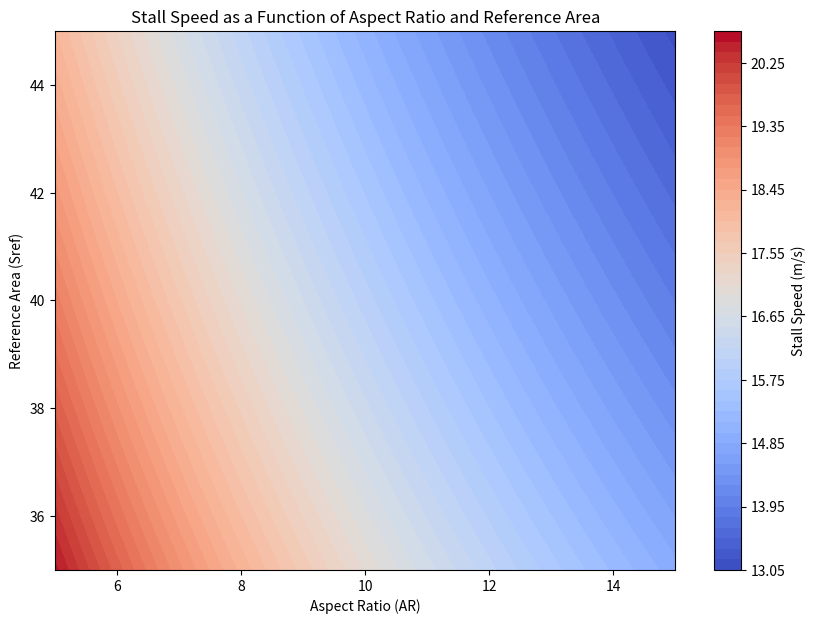

Write Python code to recreate this figure.
import numpy as np
import matplotlib.pyplot as plt

# Define constants
W = 10000  # Aircraft weight in Newtons (example value)
rho = 1.225  # Air density at sea level in kg/m^3

# Maximum lift coefficient (assumed to be a function of AR for simplicity)
def CL_max(AR):
    return 1.2 + 0.1 * (AR - 6)  # Example function; adjust based on real data

# Define ranges for AR and Sref
AR = np.linspace(5, 15, 100)  # Aspect ratio from 5 to 15
Sref = np.linspace(35, 45, 100)  # Reference area from 10 to 50 m^2

# Create meshgrid for plotting
AR_grid, Sref_grid = np.meshgrid(AR, Sref)

# Calculate CL_max for each AR value
CL_max_grid = CL_max(AR_grid)

# Calculate stall speed
V_stall = np.sqrt((2 * W) / (rho * Sref_grid * CL_max_grid))

# Plot the results as a 2D color gradient
plt.figure(figsize=(10, 7))
plt.contourf(AR_grid, Sref_grid, V_stall, levels=50, cmap='coolwarm')
plt.colorbar(label='Stall Speed (m/s)')

# Add labels and title
plt.xlabel('Aspect Ratio (AR)')
plt.ylabel('Reference Area (Sref)')
plt.title('Stall Speed as a Function of Aspect Ratio and Reference Area')

# Show the plot
plt.show()
